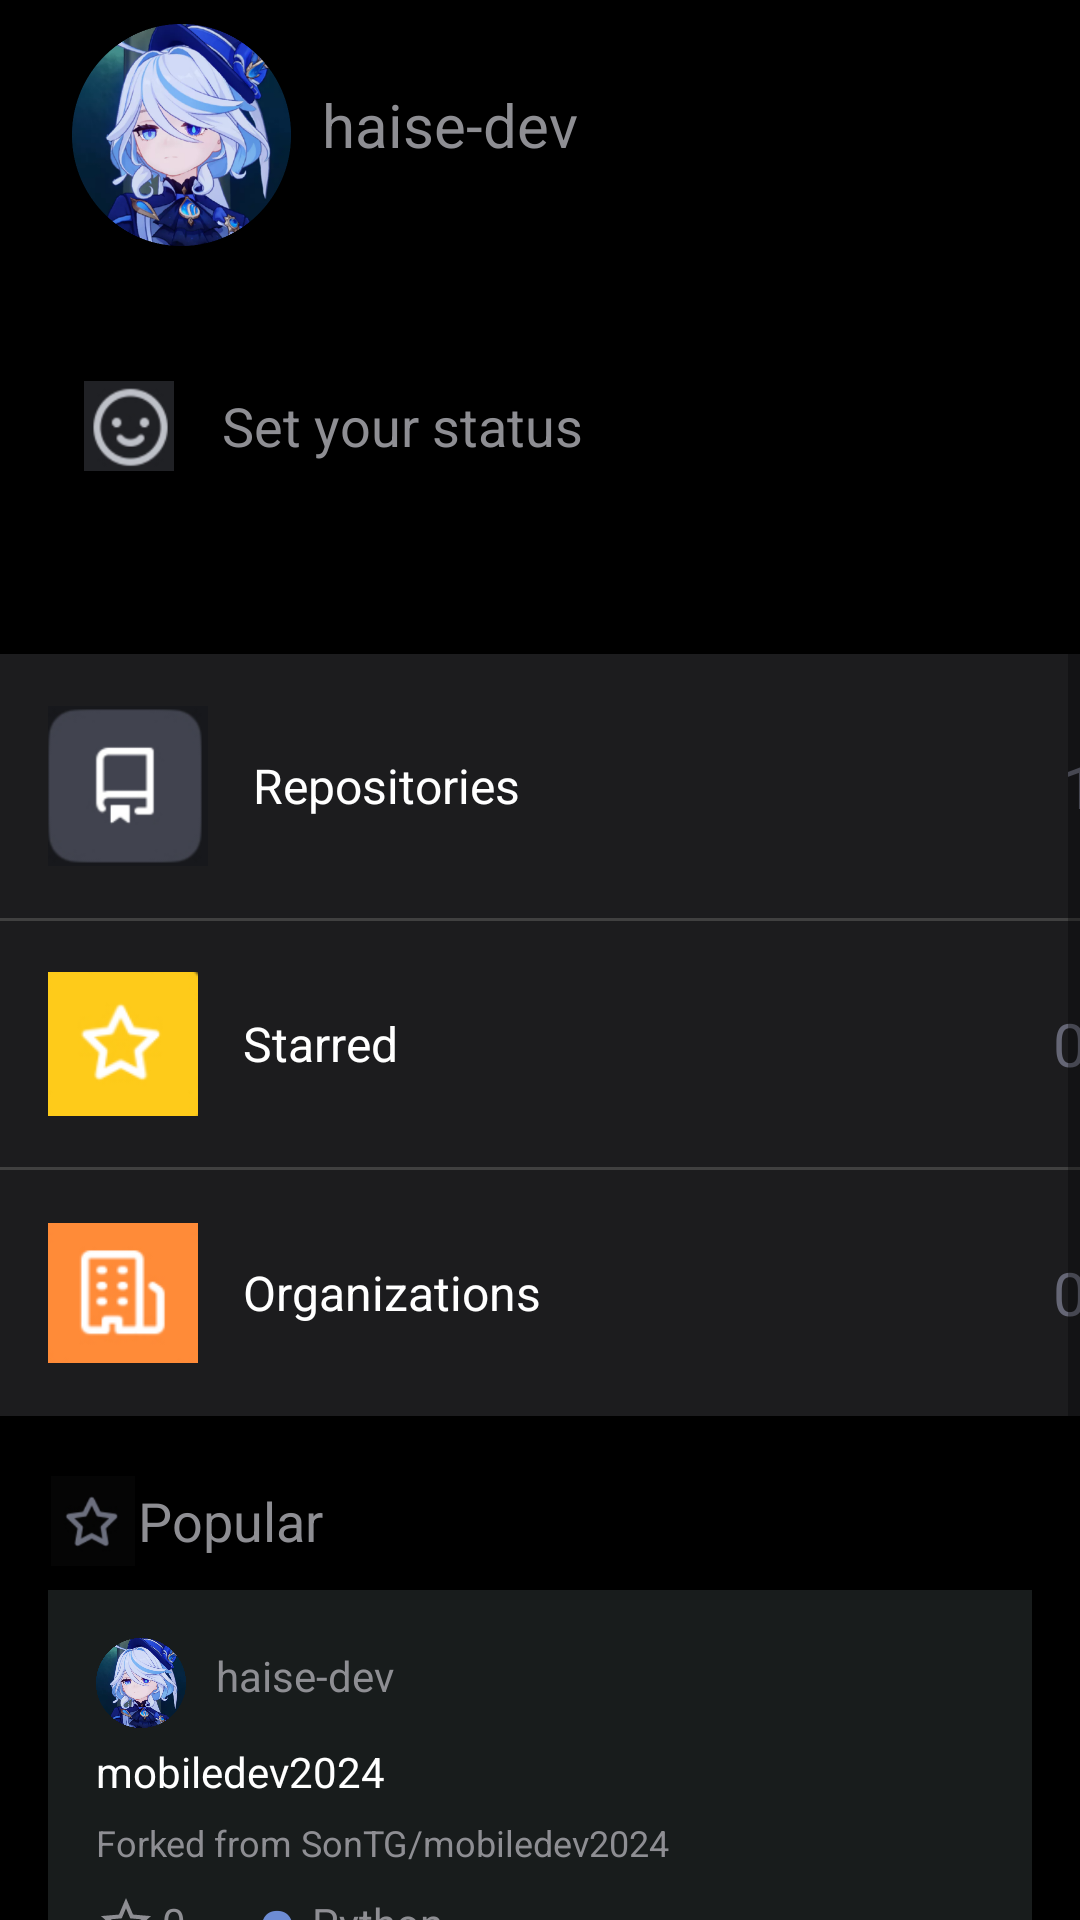

Android layout source for this screen:
<!-- AndroidManifest.xml: application theme Theme.MobileMid -->
<!-- res/layout/fragment_profile.xml -->
<?xml version="1.0" encoding="utf-8"?>
<ScrollView xmlns:android="http://schemas.android.com/apk/res/android"
    xmlns:tools="http://schemas.android.com/tools"
    android:layout_width="match_parent"
    android:layout_height="match_parent"
    xmlns:app="http://schemas.android.com/apk/res-auto"
    android:orientation="vertical"
    android:background="@color/black"
    android:id="@+id/profileFragment">

    <LinearLayout
        android:layout_width="match_parent"
        android:layout_height="wrap_content"
        android:id="@+id/fragment_profile"
        android:orientation="vertical">


        <LinearLayout
            android:id="@+id/account_status"
            android:layout_width="match_parent"
            android:layout_height="90dp"
            android:orientation="horizontal"
            android:padding="8dp">

            <ImageView
                android:layout_width="73dp"
                android:layout_height="74dp"
                android:layout_marginStart="16dp"
                android:layout_marginEnd="50dp"
                android:background="@drawable/furina" />

            <TextView
                android:layout_width="wrap_content"
                android:layout_height="wrap_content"
                android:layout_marginTop="20dp"
                android:layout_marginLeft="-40dp"
                android:text="haise-dev"
                android:textColor="@color/gray_text"
                android:textSize="20dp" />

        </LinearLayout>

        <LinearLayout
            android:layout_width="match_parent"
            android:layout_height="wrap_content"
            android:orientation="horizontal"
            android:background="@drawable/rounded_edittext_background"
            android:gravity="center_vertical"
            android:padding="12dp"
            android:minHeight="48dp"
            android:layout_marginStart="16dp"
            android:layout_marginEnd="16dp"
            android:layout_marginTop="16dp">

            <ImageView
                android:id="@+id/searchIcon"
                android:layout_width="30dp"
                android:layout_height="30dp"
                android:background="@drawable/smile"
                android:layout_marginEnd="8dp"
                app:tint="@color/white" />

            <EditText
                android:id="@+id/searchEditText"
                android:layout_width="260dp"
                android:layout_height="48dp"
                android:minHeight="48dp"
                android:hint="Set your status"
                android:textColorHint="@color/gray_text"
                android:background="@android:color/transparent"
                android:padding="8dp" />

            <ImageView
                android:id="@+id/open_status"
                android:layout_width="40dp"
                android:layout_height="40dp"
                android:layout_marginLeft="20dp"
                android:background="@drawable/pen" />
        </LinearLayout>


        <LinearLayout
            android:id="@+id/repositoriesLayout"
            android:layout_marginTop="40dp"
            android:layout_width="424dp"
            android:layout_height="wrap_content"
            android:background="@color/dark_gray"
            android:gravity="center_vertical"
            android:orientation="horizontal"
            android:padding="16dp">

            <ImageView
                android:layout_width="56dp"
                android:layout_height="56dp"
                android:layout_marginLeft="-3dp"
                android:src="@drawable/repositories" />

            <TextView
                android:layout_width="100dp"
                android:layout_height="wrap_content"
                android:layout_marginLeft="15dp"
                android:text="Repositories"
                android:textColor="@color/white"
                android:textSize="16sp" />
            <TextView
                android:layout_width="wrap_content"
                android:layout_height="wrap_content"
                android:layout_marginLeft="170dp"
                android:text="1"
                android:textColor="@color/gray_arrow"
                android:textSize="20sp"/>

            <ImageView
                android:layout_width="20dp"
                android:layout_height="20dp"
                android:layout_marginTop="2dp"
                android:src="@drawable/arrow" />
        </LinearLayout>

        <View android:layout_width="match_parent"
            android:layout_height="1dp"
            android:background="@color/gray"
            android:alpha="0.5" />

        <LinearLayout
            android:id="@+id/starredLayout"
            android:layout_width="424dp"
            android:layout_height="wrap_content"
            android:background="@color/dark_gray"
            android:gravity="center_vertical"
            android:orientation="horizontal"
            android:padding="16dp">

            <ImageView
                android:layout_width="50dp"
                android:layout_height="50dp"
                android:src="@drawable/starred" />

            <TextView
                android:layout_width="100dp"
                android:layout_height="wrap_content"
                android:layout_marginLeft="15dp"
                android:text="Starred"
                android:textColor="@color/white"
                android:textSize="16sp" />
            <TextView
                android:layout_width="wrap_content"
                android:layout_height="wrap_content"
                android:layout_marginLeft="170dp"
                android:text="0"
                android:textColor="@color/gray_arrow"
                android:textSize="20sp"/>

            <ImageView
                android:layout_width="20dp"
                android:layout_height="20dp"
                android:layout_marginTop="2dp"
                android:src="@drawable/arrow" />
        </LinearLayout>

        <View android:layout_width="match_parent"
            android:layout_height="1dp"
            android:background="@color/gray"
            android:alpha="0.5" />

        <LinearLayout
            android:id="@+id/organizationsLayout"
            android:layout_width="424dp"
            android:layout_height="wrap_content"
            android:background="@color/dark_gray"
            android:gravity="center_vertical"
            android:orientation="horizontal"
            android:padding="16dp">

            <ImageView
                android:layout_width="50dp"
                android:layout_height="50dp"
                android:src="@drawable/organizations" />

            <TextView
                android:layout_width="100dp"
                android:layout_height="wrap_content"
                android:layout_marginLeft="15dp"
                android:text="Organizations"
                android:textColor="@color/white"
                android:textSize="16sp" />
            <TextView
                android:layout_width="wrap_content"
                android:layout_height="wrap_content"
                android:layout_marginLeft="170dp"
                android:text="0"
                android:textColor="@color/gray_arrow"
                android:textSize="20sp"/>

            <ImageView
                android:layout_width="20dp"
                android:layout_height="20dp"
                android:layout_marginTop="2dp"
                android:src="@drawable/arrow" />
        </LinearLayout>

        <LinearLayout
            android:id="@+id/popular"
            android:layout_width="wrap_content"
            android:layout_height="wrap_content"
            android:layout_marginStart="16dp"
            android:layout_marginTop="20dp"
            android:gravity="center_vertical"
            android:orientation="horizontal">

            <ImageView
                android:id="@+id/recommendedIcon"
                android:layout_width="30dp"
                android:layout_height="30dp"
                android:src="@drawable/black_star" />

            <TextView
                android:id="@+id/recommendedForYouText"
                android:layout_width="wrap_content"
                android:layout_height="wrap_content"
                android:text="Popular"
                android:textColor="@color/gray_text"
                android:textSize="18sp" />
        </LinearLayout>

        <LinearLayout
            android:id="@+id/profile_popular"
            android:layout_width="match_parent"
            android:layout_height="wrap_content"
            android:layout_marginStart="16dp"
            android:layout_marginTop="8dp"
            android:layout_marginEnd="16dp"
            android:background="@color/gray_profile"
            android:orientation="vertical"
            android:padding="16dp">

            <LinearLayout
                android:layout_width="match_parent"
                android:layout_height="30dp"
                android:orientation="horizontal">

                <ImageView
                    android:layout_width="30dp"
                    android:layout_height="30dp"
                    android:background="@drawable/furina"/>

                <TextView
                    android:layout_width="match_parent"
                    android:layout_height="match_parent"
                    android:text="haise-dev"
                    android:layout_marginLeft="10dp"
                    android:layout_marginTop="3dp"
                    android:textColor="@color/gray_text"/>

            </LinearLayout>

            <TextView
                android:layout_width="wrap_content"
                android:layout_height="20dp"
                android:layout_marginTop="5dp"
                android:text="mobiledev2024"
                android:textColor="@color/white"/>

            <TextView
                android:layout_width="wrap_content"
                android:layout_height="20dp"
                android:layout_marginTop="5dp"
                android:text="Forked from SonTG/mobiledev2024"
                android:textColor="@color/gray_text"
                android:textSize="12sp"/>

            <LinearLayout
                android:layout_width="wrap_content"
                android:layout_height="20dp"
                android:orientation="horizontal"
                android:layout_marginTop="5dp">

                <ImageView
                    android:layout_width="20dp"
                    android:layout_height="20dp"
                    android:background="@drawable/star_borderless" />

                <TextView
                    android:layout_width="20dp"
                    android:layout_height="20dp"
                    android:layout_marginLeft="2dp"
                    android:layout_marginTop="-38dp"
                    android:text="0"
                    android:textColor="@color/gray_text" />

                <TextView
                    android:layout_width="20dp"
                    android:layout_height="50dp"
                    android:layout_marginTop="-23.5dp"
                    android:layout_marginLeft="10dp"
                    android:text="•"
                    android:textColor="@color/cold_blue"
                    android:textSize="50sp"/>

                <TextView
                    android:layout_width="100dp"
                    android:layout_height="20dp"
                    android:layout_marginTop="-38dp"
                    android:text="Python"
                    android:textColor="@color/gray_text" />

            </LinearLayout>

        </LinearLayout>

    </LinearLayout>
</ScrollView>
<!-- resources referenced by this layout -->
<resources>
  <color name="black">#FF000000</color>
  <color name="cold_blue">#6D8CD4</color>
  <color name="dark_gray">#1C1C1E</color>
  <color name="gray">#808080</color>
  <color name="gray_arrow">#656675</color>
  <color name="gray_profile">#181c1c</color>
  <color name="gray_text">#8E8E93</color>
  <color name="white">#FFFFFFFF</color>
  <!-- drawable arrow (drawable) -->
  <vector xmlns:android="http://schemas.android.com/apk/res/android"
      android:alpha="1.0"
      android:height="22dp"
      android:tint="#4285F4"
      android:viewportHeight="24"
      android:viewportWidth="24"
      android:width="24dp">
  
      <path android:fillColor="#4285F4"
          android:pathData="M15.41,7.41L10,12l5.41,5.41L14,19l-6,-6 6,-6z" />
  </vector>
  <!-- drawable black_star: png bitmap (drawable-hdpi, 6279 bytes) -->
  <!-- drawable furina: png bitmap (drawable-hdpi, 247607 bytes) -->
  <!-- drawable organizations: png bitmap (drawable-hdpi, 3593 bytes) -->
  <!-- drawable pen: png bitmap (drawable-hdpi, 5938 bytes) -->
  <!-- drawable repositories: png bitmap (drawable-hdpi, 7207 bytes) -->
  <!-- drawable smile: png bitmap (drawable-hdpi, 7390 bytes) -->
  <!-- drawable star_borderless (drawable) -->
  <vector xmlns:android="http://schemas.android.com/apk/res/android" android:height="24dp" android:tint="#8E8E93" android:viewportHeight="24" android:viewportWidth="24" android:width="24dp">
        
      <path android:fillColor="@android:color/white" android:pathData="M22,9.24l-7.19,-0.62L12,2 9.19,8.63 2,9.24l5.46,4.73L5.82,21 12,17.27 18.18,21l-1.63,-7.03L22,9.24zM12,15.4l-3.76,2.27 1,-4.28 -3.32,-2.88 4.38,-0.38L12,6.1l1.71,4.04 4.38,0.38 -3.32,2.88 1,4.28L12,15.4z"/>
      
  </vector>
  <!-- drawable starred: png bitmap (drawable-hdpi, 3630 bytes) -->
  <style name="Theme.MobileMid" parent="Theme.MaterialComponents.DayNight.DarkActionBar">
  
      </style>
</resources>
